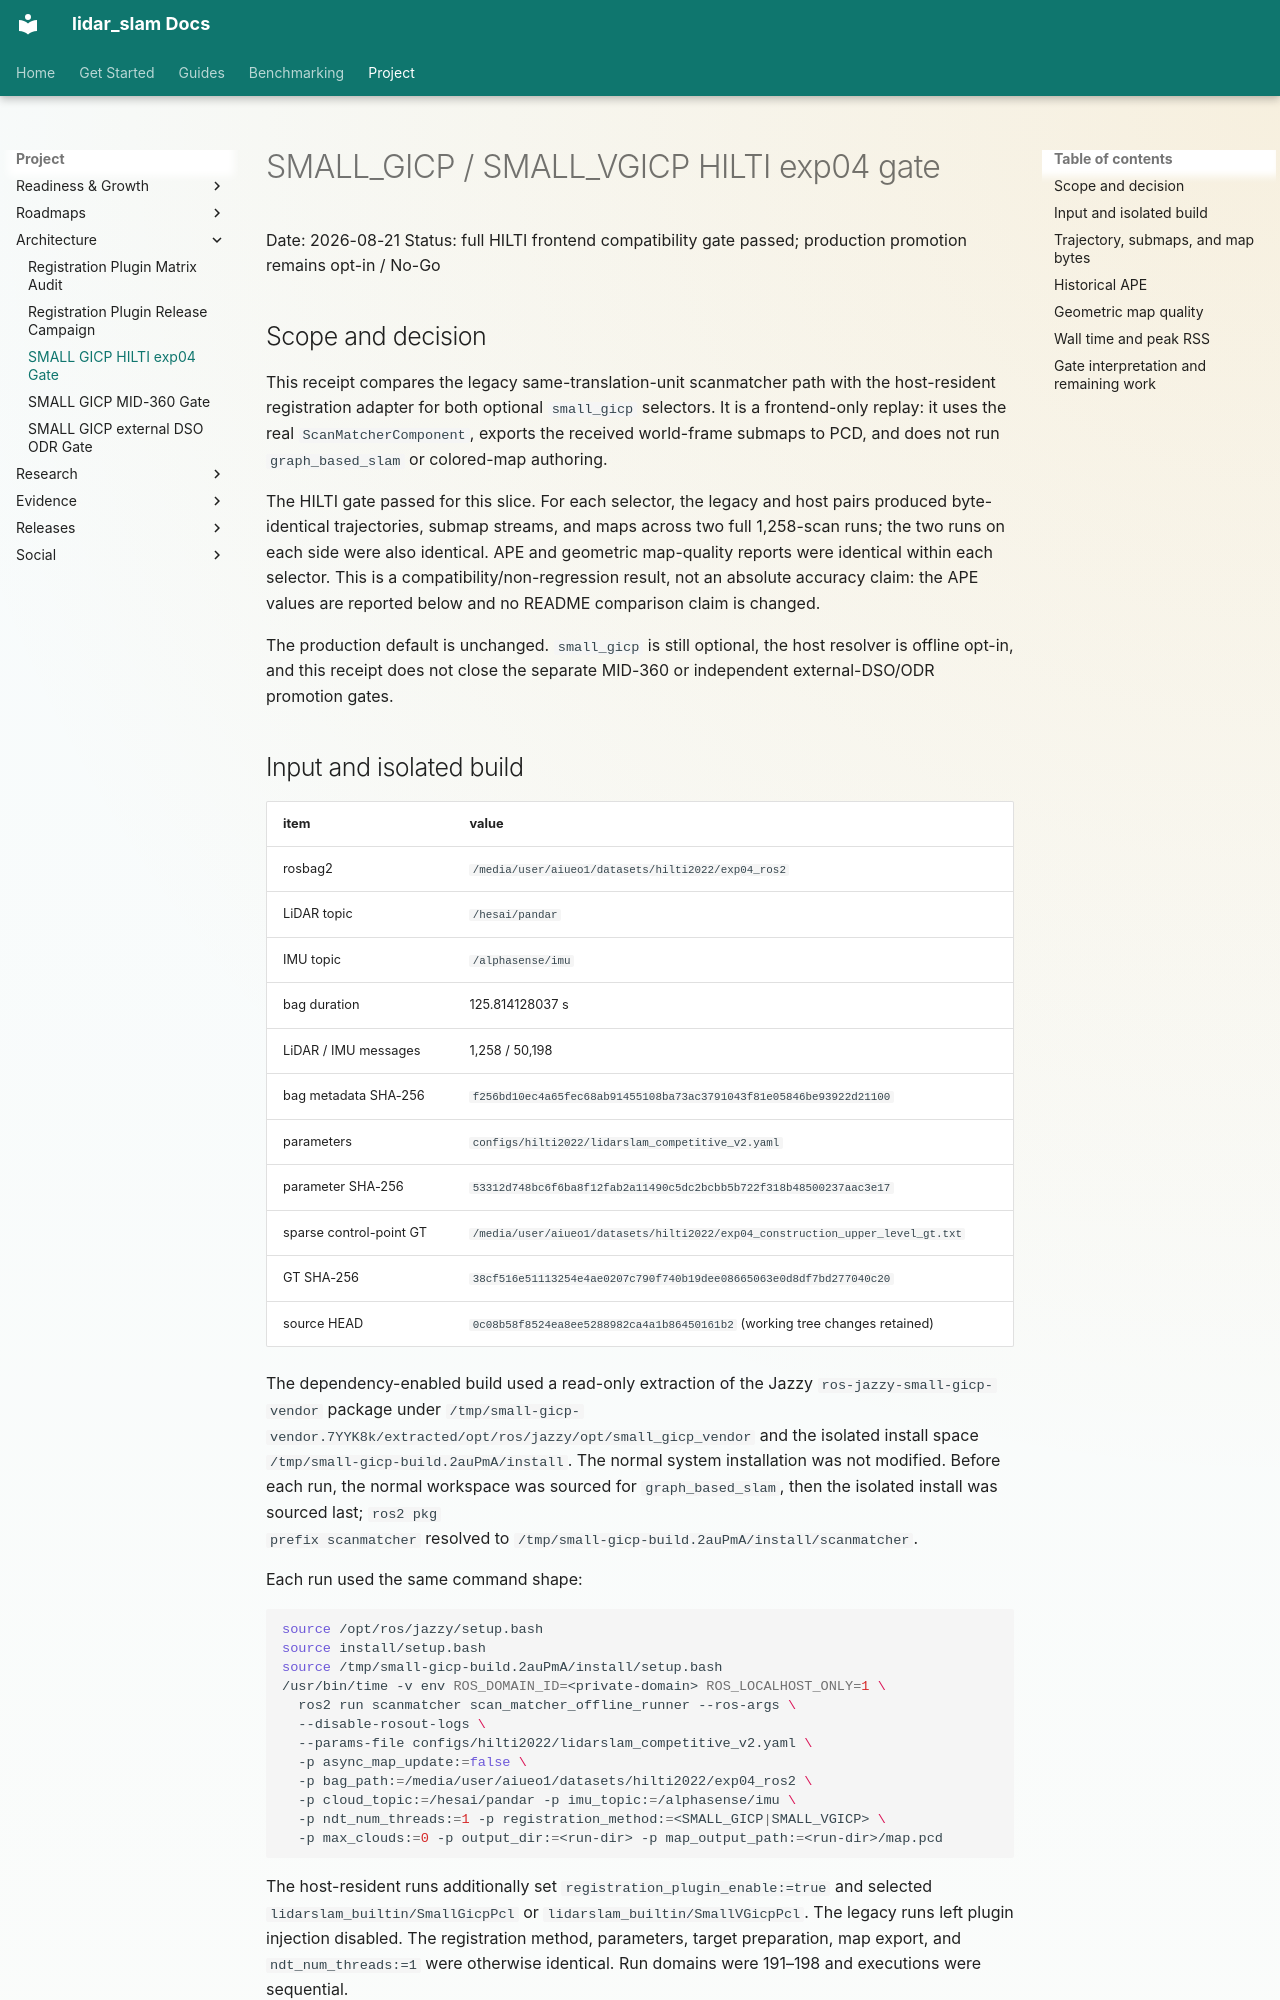

repository: rsasaki0109/lidar_slam_ros2 · page: architecture/small-gicp-hilti-exp04-gate-2026-08.html · generator: mkdocs

# SMALL_GICP / SMALL_VGICP HILTI exp04 gate

Date: 2026-08-21
Status: full HILTI frontend compatibility gate passed; production promotion remains opt-in / No-Go

## Scope and decision

This receipt compares the legacy same-translation-unit scanmatcher path with
the host-resident registration adapter for both optional `small_gicp`
selectors.  It is a frontend-only replay: it uses the real
`ScanMatcherComponent`, exports the received world-frame submaps to PCD, and
does not run `graph_based_slam` or colored-map authoring.

The HILTI gate passed for this slice.  For each selector, the legacy and host
pairs produced byte-identical trajectories, submap streams, and maps across
two full 1,258-scan runs; the two runs on each side were also identical.  APE
and geometric map-quality reports were identical within each selector.  This
is a compatibility/non-regression result, not an absolute accuracy claim: the
APE values are reported below and no README comparison claim is changed.

The production default is unchanged.  `small_gicp` is still optional, the
host resolver is offline opt-in, and this receipt does not close the separate
MID-360 or independent external-DSO/ODR promotion gates.
